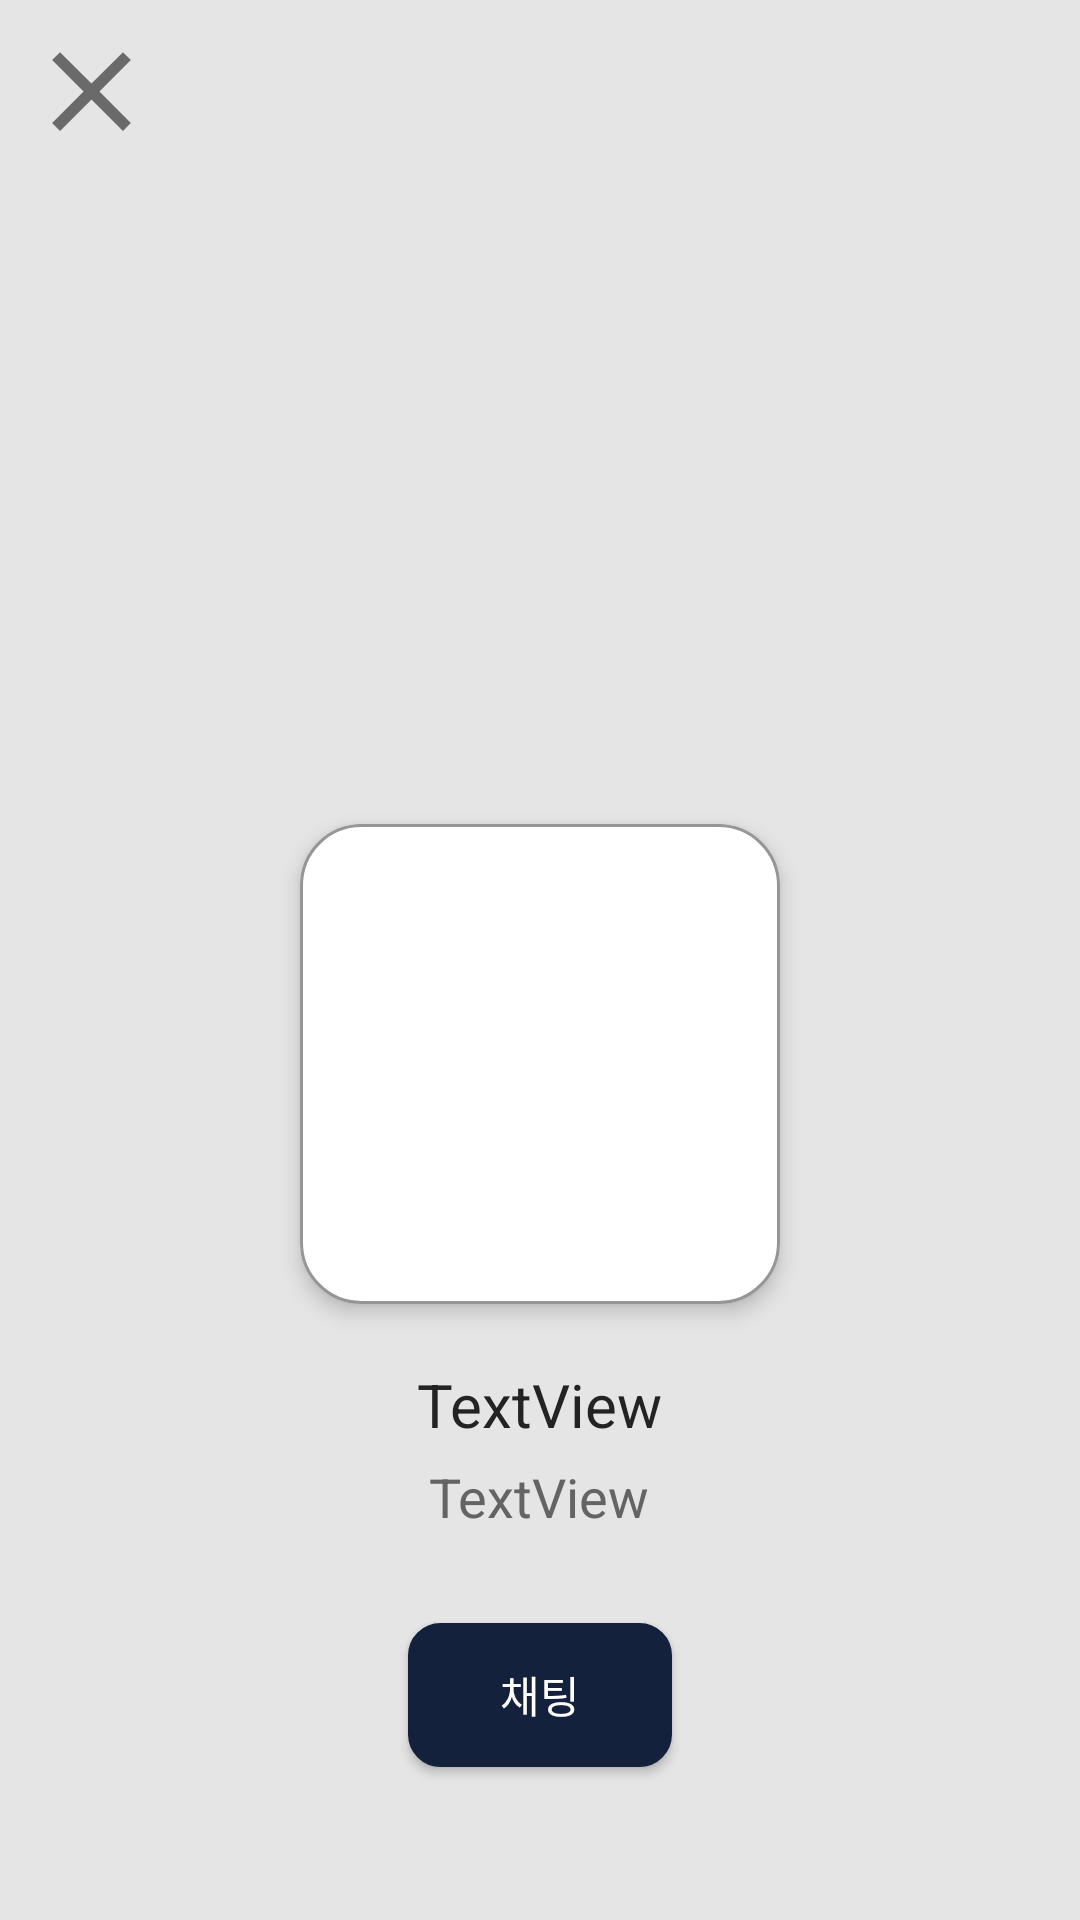

Reconstruct the res/layout file that produces this screen, plus the resources it refers to.
<!-- AndroidManifest.xml: application theme Theme.AppCompat.Light.NoActionBar -->
<!-- res/layout/fragment_user_profile.xml -->
<?xml version="1.0" encoding="utf-8"?>
<androidx.constraintlayout.widget.ConstraintLayout xmlns:android="http://schemas.android.com/apk/res/android"
    xmlns:app="http://schemas.android.com/apk/res-auto"
    xmlns:tools="http://schemas.android.com/tools"
    android:layout_width="match_parent"
    android:layout_height="match_parent"
    tools:context=".UserProfileFragment"
    android:background="@color/light_gray">

    <ImageButton
        android:id="@+id/closeButton"
        android:layout_width="45dp"
        android:layout_height="45dp"
        android:layout_marginStart="8dp"
        android:layout_marginTop="8dp"
        android:background="@color/light_gray"
        android:scaleType="centerCrop"
        android:src="@drawable/baseline_clear_24_opacity"
        app:layout_constraintStart_toStartOf="parent"
        app:layout_constraintTop_toTopOf="parent" />

    <LinearLayout
        android:layout_width="0dp"
        android:layout_height="wrap_content"
        android:layout_marginStart="1dp"
        android:layout_marginEnd="1dp"
        android:layout_marginBottom="1dp"
        android:orientation="vertical"
        android:gravity="center"
        app:layout_constraintBottom_toBottomOf="parent"
        app:layout_constraintEnd_toEndOf="parent"
        app:layout_constraintStart_toStartOf="parent">

        <ImageView
            android:id="@+id/profileImageView"
            android:layout_width="160dp"
            android:layout_height="160dp"
            android:layout_marginBottom="20dp"
            android:background="@drawable/round_border_gray"
            android:clipToOutline="true"
            android:elevation="4dp"
            android:layout_marginTop="15dp"
            android:scaleType="centerCrop"
            android:padding="30dp"
            app:srcCompat="@drawable/user_basic_icon_color" />

        <TextView
            android:id="@+id/nameTextView"
            android:layout_width="wrap_content"
            android:layout_height="wrap_content"
            android:textSize="20sp"
            android:textColor="@color/dark_black"
            android:layout_marginBottom="5dp"
            android:text="TextView" />

        <TextView
            android:id="@+id/introTextView"
            android:layout_width="wrap_content"
            android:layout_height="wrap_content"
            android:textSize="18sp"
            android:textColor="@color/gray"
            android:layout_marginBottom="30dp"
            android:text="TextView" />

        <Button
            android:id="@+id/chattingButton"
            android:layout_width="wrap_content"
            android:layout_height="wrap_content"
            android:text="채팅"
            android:background="@drawable/square_border_gray"
            android:layout_gravity="center"
            android:textSize="14.4sp"
            android:layout_marginBottom="50dp"
            android:backgroundTint="@color/dark_blue"
            android:textColor="@color/white"/>
    </LinearLayout>

</androidx.constraintlayout.widget.ConstraintLayout>
<!-- resources referenced by this layout -->
<resources>
  <color name="dark_black">#232323</color>
  <color name="dark_blue">#14213d</color>
  <color name="gray">#646464</color>
  <color name="light_gray">#e5e5e5</color>
  <color name="white">#FFFFFFFF</color>
  <!-- drawable baseline_clear_24_opacity (drawable) -->
  <vector android:alpha="0.54" android:height="24dp"
      android:tint="#000000" android:viewportHeight="24"
      android:viewportWidth="24" android:width="24dp" xmlns:android="http://schemas.android.com/apk/res/android">
      <path android:fillColor="@android:color/white" android:pathData="M19,6.41L17.59,5 12,10.59 6.41,5 5,6.41 10.59,12 5,17.59 6.41,19 12,13.41 17.59,19 19,17.59 13.41,12z"/>
  </vector>
  <!-- drawable round_border_gray (drawable) -->
  <?xml version="1.0" encoding="utf-8"?>
  <shape xmlns:android="http://schemas.android.com/apk/res/android"
      android:shape="rectangle">
      <solid android:color="@color/white"
  
          />
      <corners android:radius="20dp"/>
      <stroke android:width="1dp"
          android:color="@color/light_gray1"/>
  </shape>
  <!-- drawable square_border_gray (drawable) -->
  <?xml version="1.0" encoding="utf-8"?>
  <shape xmlns:android="http://schemas.android.com/apk/res/android"
      android:shape="rectangle"
      >
      <solid android:color="@color/white"
          />
      <corners android:radius="10dp"
          />
      <stroke android:width="1.5dp"
          android:color="@color/light_gray1"/>
  </shape>
  <color name="light_gray1">#969696</color>
</resources>
